The GitHub repository angelabk49/osteoporosis-detection contains a labelled image folder "data" with 3 categories: normal, osteopenia, osteoporosis. Examples follow, each with its label.

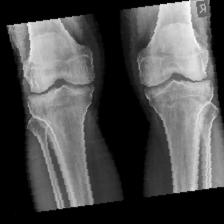
Label: osteopenia

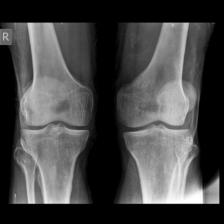
Label: osteoporosis

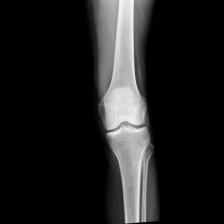
Label: osteoporosis

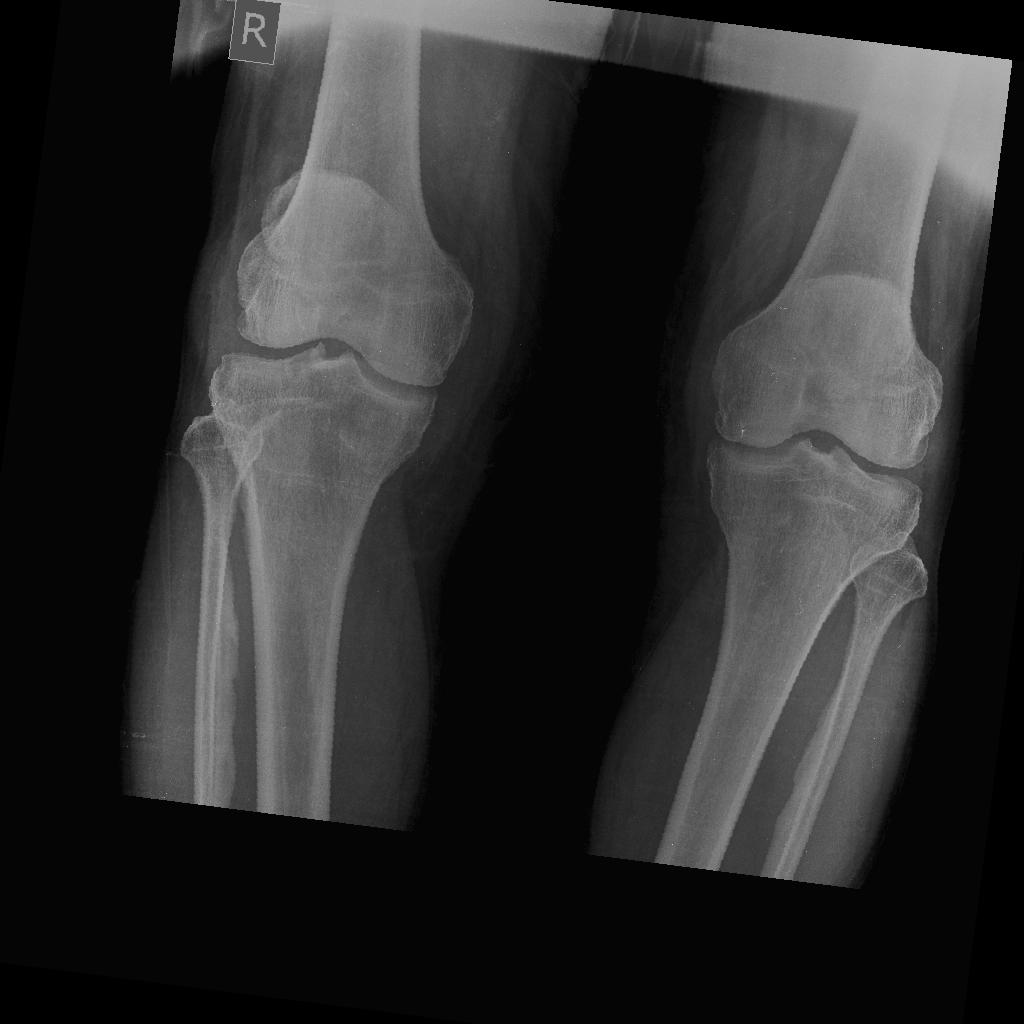
Label: osteopenia

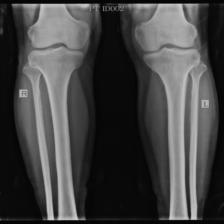
Label: normal

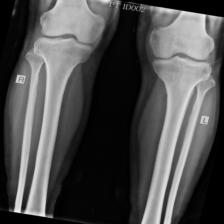
Label: normal
